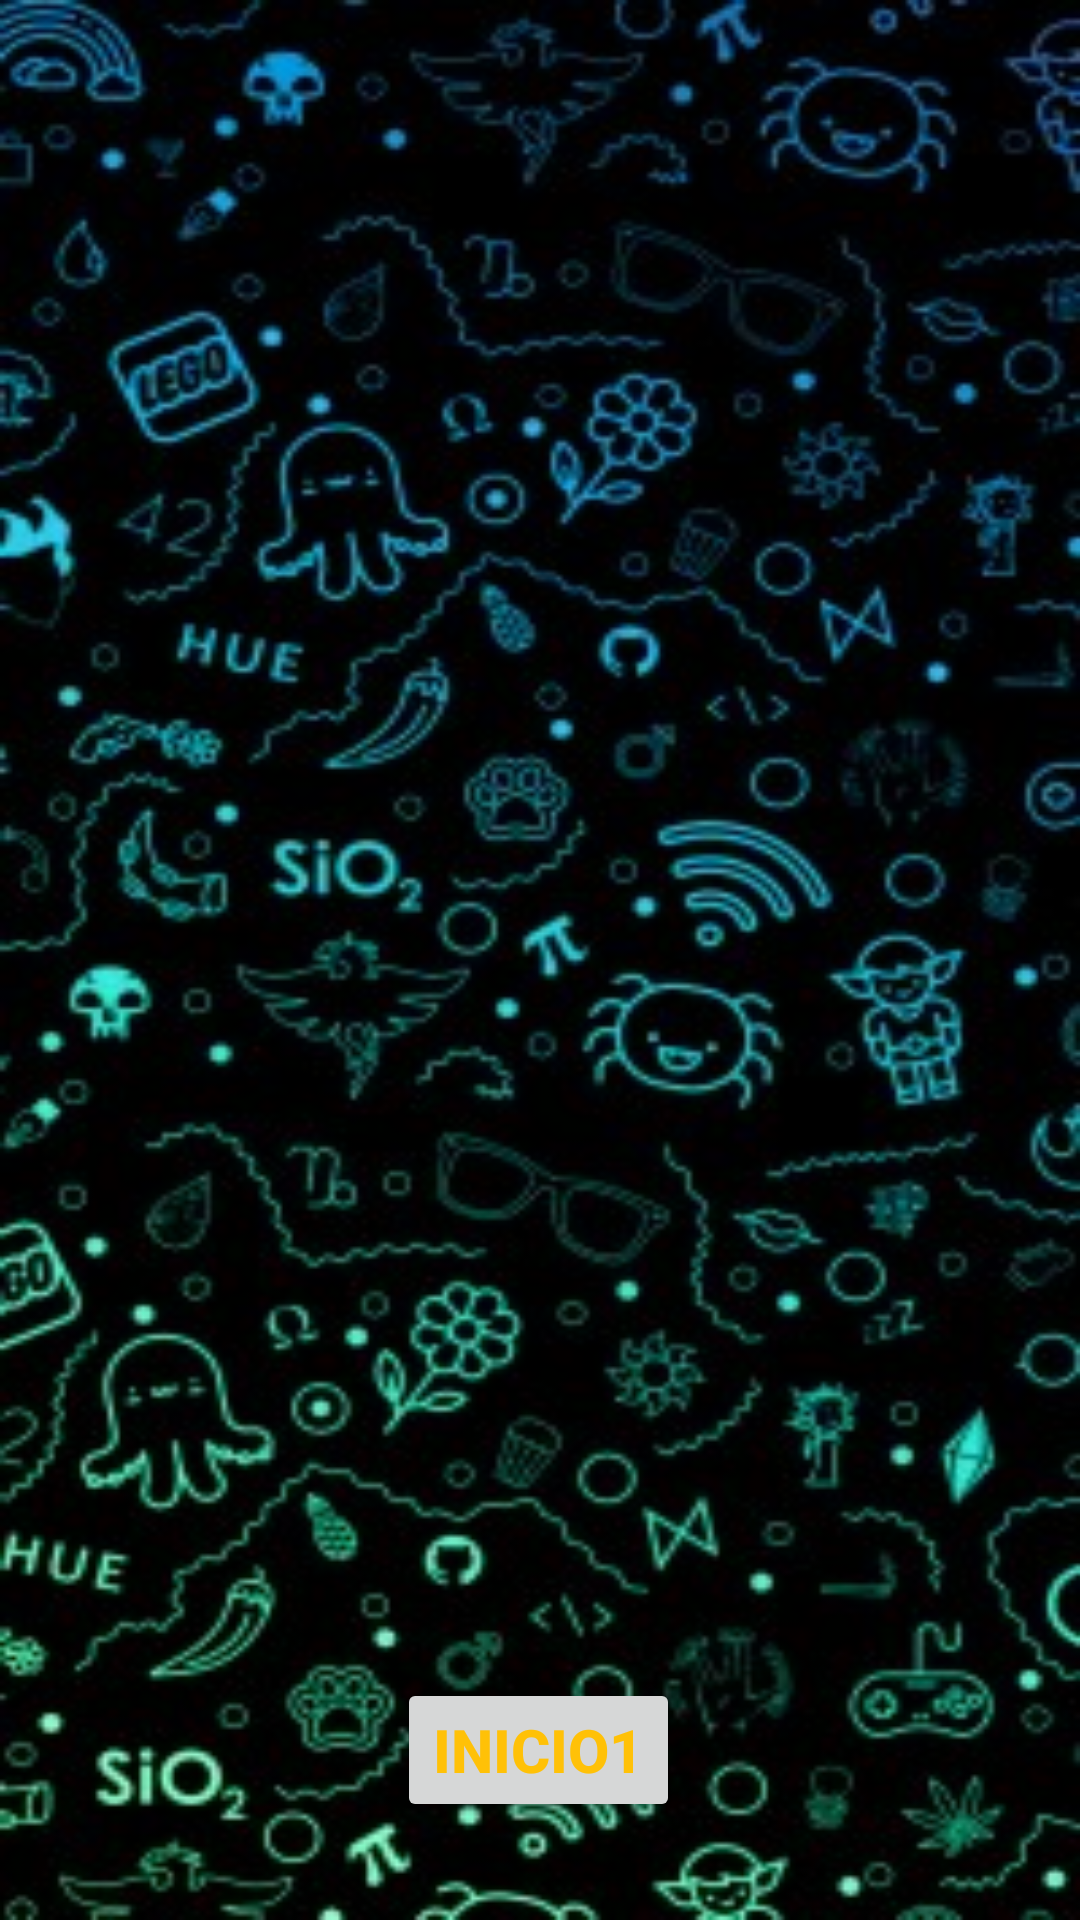

Reconstruct the res/layout file that produces this screen, plus the resources it refers to.
<!-- AndroidManifest.xml: application theme Theme.PRACTICAS -->
<!-- res/layout/activity_personaje.xml -->
<?xml version="1.0" encoding="utf-8"?>
<androidx.constraintlayout.widget.ConstraintLayout xmlns:android="http://schemas.android.com/apk/res/android"
    xmlns:app="http://schemas.android.com/apk/res-auto"
    xmlns:tools="http://schemas.android.com/tools"
    android:layout_width="match_parent"
    android:layout_height="match_parent"
    android:background="@drawable/img_2"
    tools:context=".Personaje">

    <Button
        android:id="@+id/button7"
        android:layout_width="wrap_content"
        android:layout_height="wrap_content"
        android:onClick="irAInicio1"
        android:text="INICIO1"
        android:textColor="#FFC107"
        android:textSize="20sp"
        android:textStyle="bold"
        app:layout_constraintBottom_toBottomOf="parent"
        app:layout_constraintEnd_toEndOf="parent"
        app:layout_constraintHorizontal_bias="0.498"
        app:layout_constraintStart_toStartOf="parent"
        app:layout_constraintTop_toTopOf="parent"
        app:layout_constraintVertical_bias="0.945" />
</androidx.constraintlayout.widget.ConstraintLayout>
<!-- resources referenced by this layout -->
<resources>
  <!-- drawable img_2: png bitmap (drawable-v24, 139298 bytes) -->
  <style name="Theme.PRACTICAS" parent="Theme.MaterialComponents.DayNight.DarkActionBar">
          
          <item name="colorPrimary">@color/purple_500</item>
          <item name="colorPrimaryVariant">@color/purple_700</item>
          <item name="colorOnPrimary">@color/white</item>
          
          <item name="colorSecondary">@color/teal_200</item>
          <item name="colorSecondaryVariant">@color/teal_700</item>
          <item name="colorOnSecondary">@color/black</item>
          
          <item name="android:statusBarColor" tools:targetApi="l">?attr/colorPrimaryVariant</item>
          
      </style>
  <!-- not gathered from this repository: default colours our renderer supplied (Android Studio template values) -->
  <color name="purple_500">#FF6200EE</color>
  <color name="purple_700">#FF3700B3</color>
  <color name="teal_200">#FF03DAC5</color>
  <color name="teal_700">#FF018786</color>
  <color name="black">#FF000000</color>
  <color name="white">#FFFFFFFF</color>
</resources>
